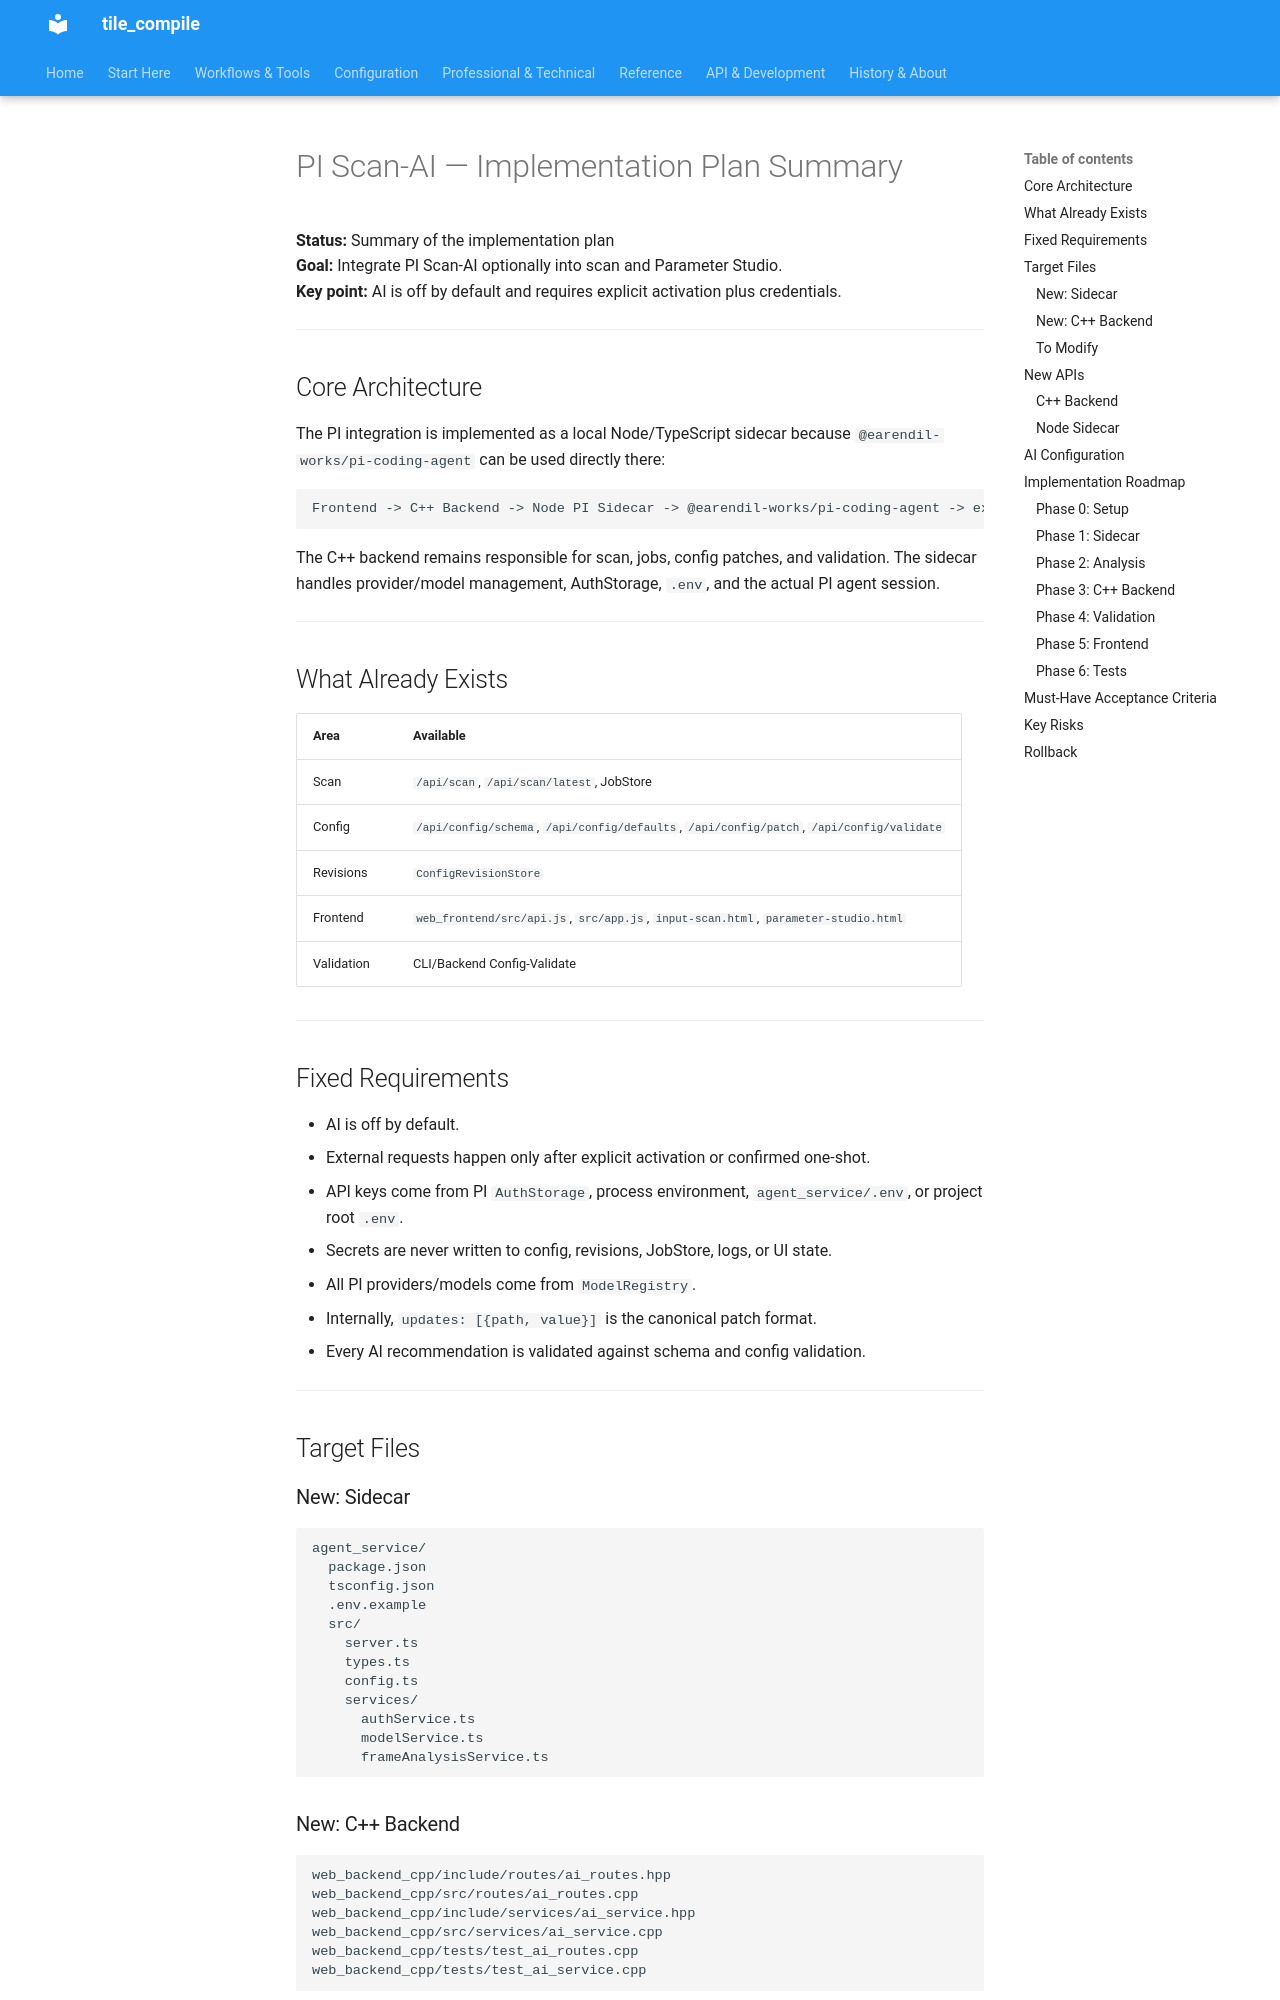

repository: jeamy/tile_compile · page: PI/attic/scan_ai_implementation_plan_summary_en/index.html · generator: mkdocs

# PI Scan-AI — Implementation Plan Summary

**Status:** Summary of the implementation plan  
**Goal:** Integrate PI Scan-AI optionally into scan and Parameter Studio.  
**Key point:** AI is off by default and requires explicit activation plus credentials.

---

## Core Architecture

The PI integration is implemented as a local Node/TypeScript sidecar because `@earendil-works/pi-coding-agent` can be used directly there:

```text
Frontend -> C++ Backend -> Node PI Sidecar -> @earendil-works/pi-coding-agent -> external AI
```

The C++ backend remains responsible for scan, jobs, config patches, and validation. The sidecar handles provider/model management, AuthStorage, `.env`, and the actual PI agent session.

---

## What Already Exists

| Area | Available |
|---|---|
| Scan | `/api/scan`, `/api/scan/latest`, JobStore |
| Config | `/api/config/schema`, `/api/config/defaults`, `/api/config/patch`, `/api/config/validate` |
| Revisions | `ConfigRevisionStore` |
| Frontend | `web_frontend/src/api.js`, `src/app.js`, `input-scan.html`, `parameter-studio.html` |
| Validation | CLI/Backend Config-Validate |

---

## Fixed Requirements

- AI is off by default.
- External requests happen only after explicit activation or confirmed one-shot.
- API keys come from PI `AuthStorage`, process environment, `agent_service/.env`, or project root `.env`.
- Secrets are never written to config, revisions, JobStore, logs, or UI state.
- All PI providers/models come from `ModelRegistry`.
- Internally, `updates: [{path, value}]` is the canonical patch format.
- Every AI recommendation is validated against schema and config validation.

---

## Target Files
